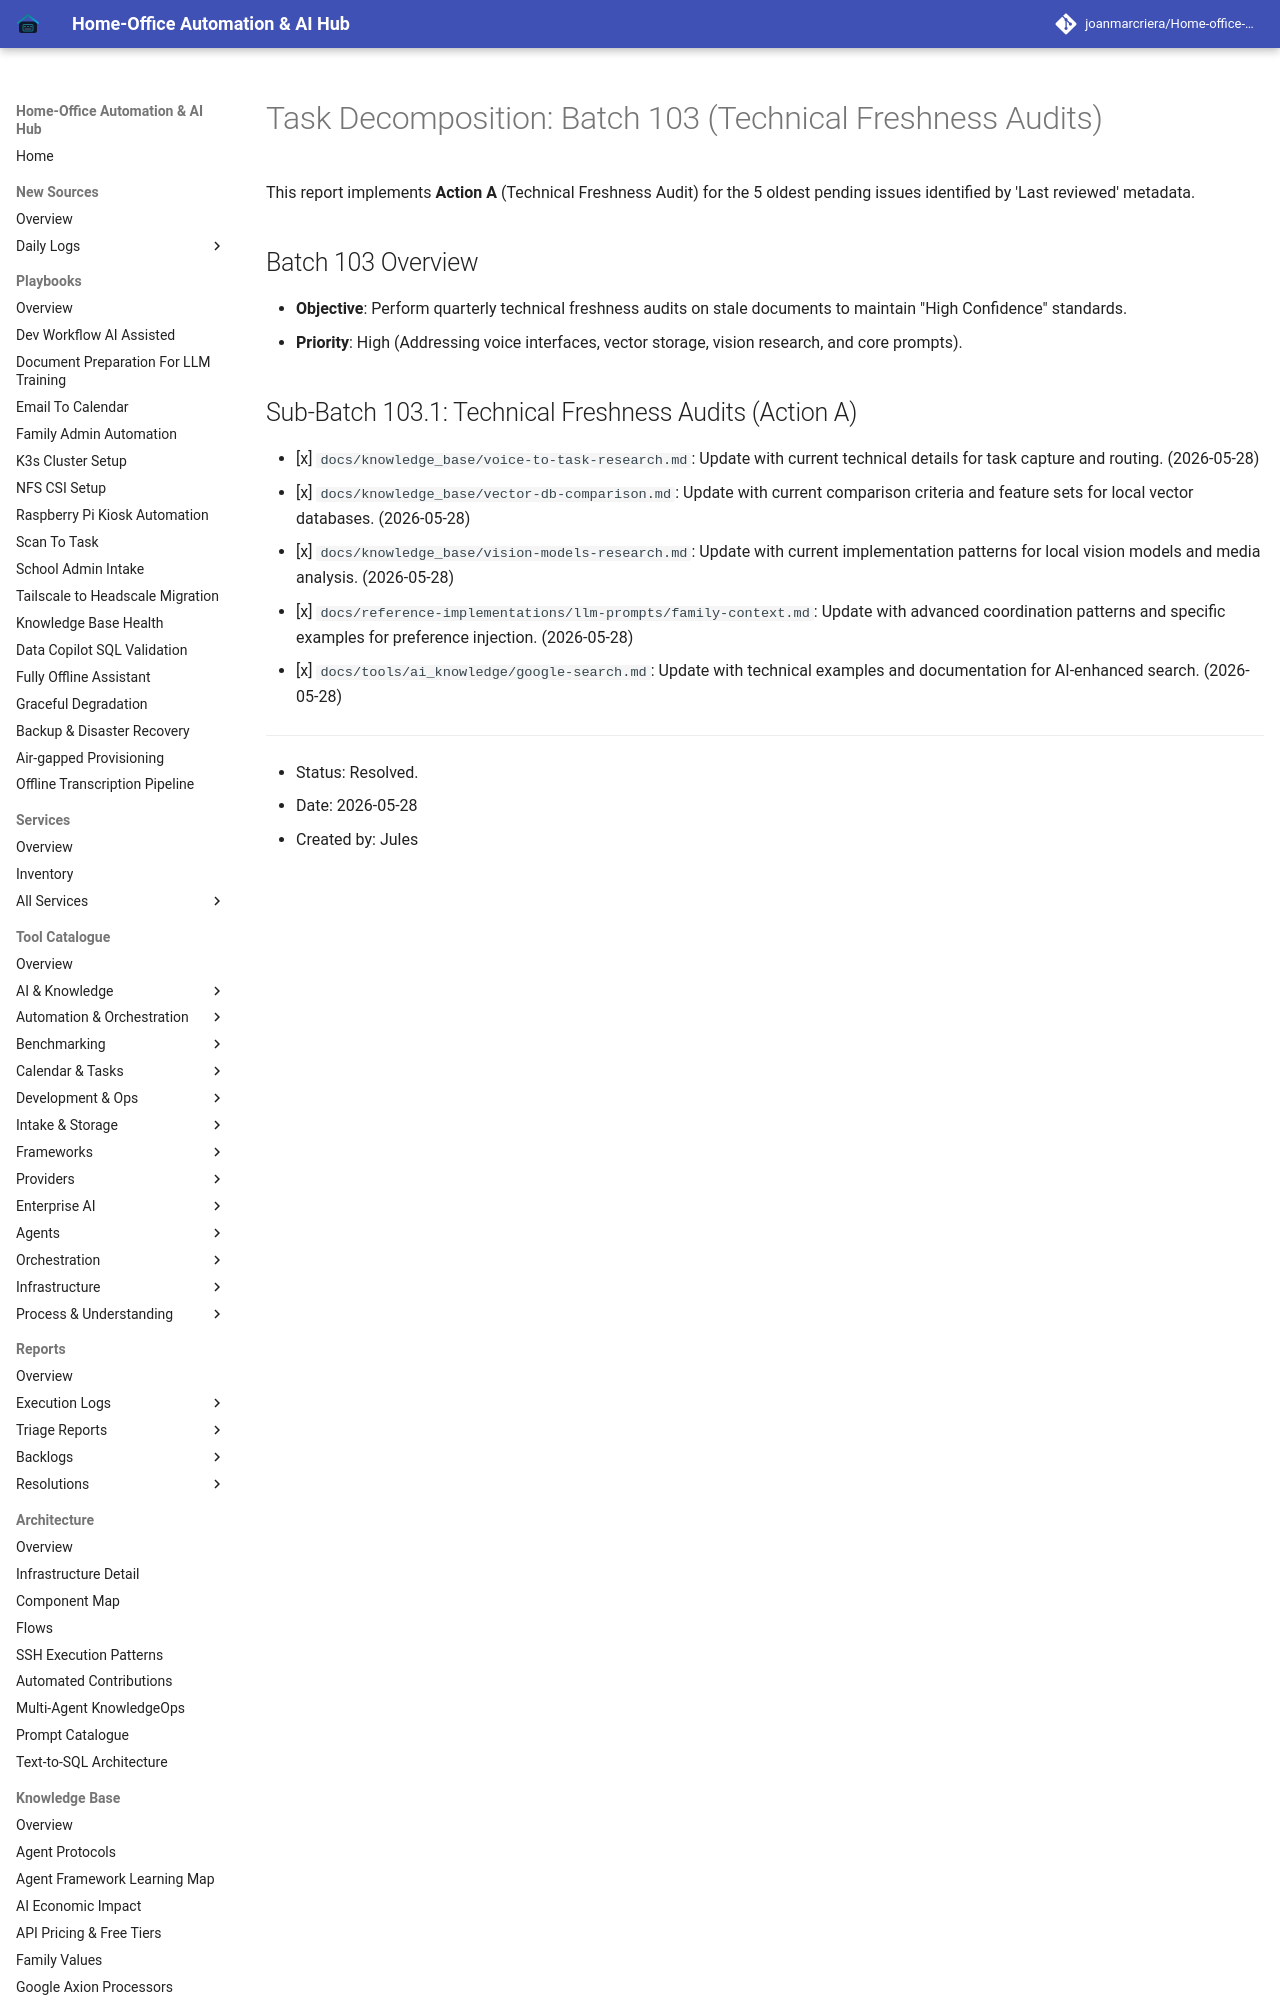

repository: joanmarcriera/Home-office-automations · page: reports/task-decomposition-batch-103/index.html · generator: mkdocs

# Task Decomposition: Batch 103 (Technical Freshness Audits)

This report implements **Action A** (Technical Freshness Audit) for the 5 oldest pending issues identified by 'Last reviewed' metadata.

## Batch 103 Overview
- **Objective**: Perform quarterly technical freshness audits on stale documents to maintain "High Confidence" standards.
- **Priority**: High (Addressing voice interfaces, vector storage, vision research, and core prompts).
